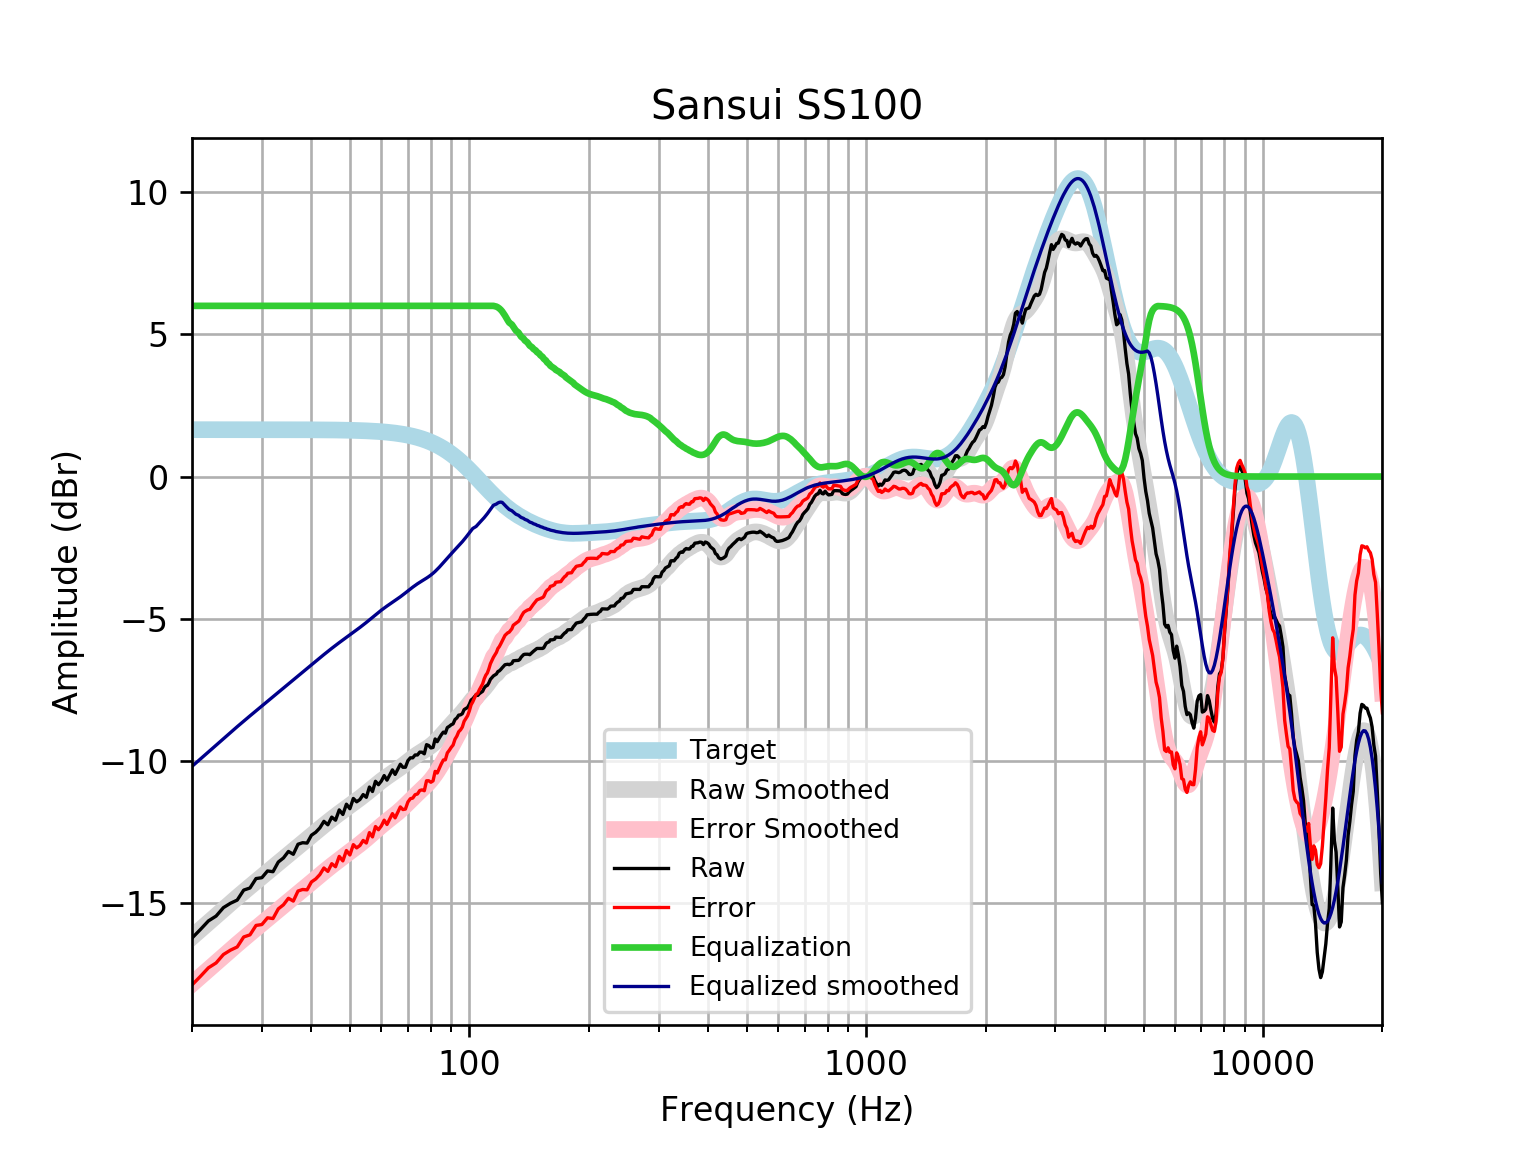

Source data for this figure (header and first rows):
frequency, raw, error, smoothed, error_smoothed, equalization, equalized_raw, equalized_smoothed, target
20, -16.22, -17.87, -16.19, -17.84, 6, -10.22, -10.19, 1.648
21, -15.92, -17.57, -15.93, -17.58, 6.0, -9.922, -9.927, 1.648
22, -15.62, -17.27, -15.68, -17.33, 6.0, -9.62, -9.678, 1.648
23, -15.45, -17.1, -15.44, -17.09, 6, -9.451, -9.44, 1.648
24, -15.15, -16.8, -15.21, -16.86, 6, -9.153, -9.213, 1.648
25, -15, -16.65, -15, -16.64, 6, -9, -8.997, 1.648
26, -14.89, -16.54, -14.79, -16.44, 6.0, -8.888, -8.793, 1.648
27, -14.54, -16.18, -14.6, -16.25, 6.0, -8.537, -8.598, 1.648
28, -14.46, -16.11, -14.41, -16.06, 6.0, -8.463, -8.413, 1.647
29, -14.13, -15.78, -14.24, -15.88, 6, -8.132, -8.235, 1.647
30, -14.1, -15.75, -14.06, -15.71, 6.0, -8.101, -8.064, 1.647
31, -13.86, -15.51, -13.9, -15.55, 6, -7.864, -7.899, 1.647
32, -13.89, -15.54, -13.74, -15.39, 6, -7.89, -7.74, 1.647
33, -13.55, -15.2, -13.59, -15.23, 6.0, -7.55, -7.586, 1.647
34, -13.41, -15.05, -13.44, -15.08, 6, -7.408, -7.437, 1.646
35, -13.18, -14.82, -13.29, -14.94, 6, -7.178, -7.292, 1.646
36, -13.28, -14.92, -13.15, -14.8, 6, -7.278, -7.152, 1.645
37, -12.92, -14.57, -13.01, -14.66, 6.0, -6.925, -7.015, 1.645
38, -12.87, -14.52, -12.88, -14.53, 6, -6.871, -6.881, 1.644
39, -12.88, -14.53, -12.75, -14.39, 6.0, -6.885, -6.75, 1.644
40, -12.61, -14.25, -12.62, -14.26, 6, -6.607, -6.621, 1.643
41, -12.5, -14.15, -12.5, -14.14, 6, -6.504, -6.496, 1.642
42, -12.35, -13.99, -12.37, -14.02, 6, -6.351, -6.375, 1.641
43, -12.12, -13.76, -12.26, -13.9, 6.0, -6.12, -6.258, 1.64
44, -12.24, -13.88, -12.15, -13.78, 6.0, -6.241, -6.146, 1.639
45, -11.97, -13.61, -12.04, -13.68, 6, -5.972, -6.039, 1.637
46, -12.08, -13.72, -11.94, -13.57, 6.0, -6.08, -5.936, 1.635
47, -11.72, -13.35, -11.84, -13.47, 6.0, -5.718, -5.838, 1.633
48, -11.88, -13.51, -11.74, -13.37, 6.0, -5.879, -5.743, 1.631
49, -11.52, -13.15, -11.65, -13.28, 6, -5.517, -5.652, 1.629
50, -11.68, -13.3, -11.56, -13.19, 6, -5.677, -5.563, 1.626
51, -11.32, -12.94, -11.48, -13.1, 6, -5.316, -5.476, 1.623
52, -11.43, -13.05, -11.39, -13.01, 6, -5.434, -5.39, 1.62
53, -11.35, -12.97, -11.3, -12.92, 6, -5.352, -5.303, 1.616
54, -11.18, -12.79, -11.22, -12.83, 6.0, -5.179, -5.216, 1.612
55, -11.28, -12.88, -11.13, -12.74, 6.0, -5.275, -5.128, 1.607
56, -10.91, -12.52, -11.04, -12.64, 6, -4.913, -5.039, 1.602
57, -11.07, -12.67, -10.95, -12.55, 6, -5.071, -4.95, 1.596
58, -10.71, -12.3, -10.86, -12.45, 6.0, -4.712, -4.862, 1.59
59, -10.83, -12.42, -10.78, -12.36, 6, -4.832, -4.778, 1.583
60, -10.71, -12.28, -10.7, -12.27, 6, -4.706, -4.698, 1.576
61, -10.51, -12.08, -10.62, -12.19, 6, -4.511, -4.623, 1.568
62, -10.67, -12.23, -10.55, -12.11, 6.0, -4.672, -4.552, 1.559
63, -10.49, -12.04, -10.49, -12.03, 6.0, -4.491, -4.486, 1.549
64, -10.31, -11.85, -10.42, -11.96, 6, -4.31, -4.421, 1.538
65, -10.47, -12, -10.36, -11.88, 6, -4.471, -4.357, 1.527
66, -10.29, -11.8, -10.29, -11.81, 6, -4.29, -4.293, 1.514
67, -10.11, -11.61, -10.23, -11.73, 6, -4.112, -4.227, 1.501
68, -10.22, -11.71, -10.16, -11.65, 6, -4.219, -4.159, 1.486
69, -10.22, -11.69, -10.09, -11.56, 6, -4.219, -4.09, 1.471
70, -9.988, -11.44, -10.02, -11.47, 6.0, -3.988, -4.021, 1.454
71, -9.888, -11.32, -9.953, -11.39, 6.0, -3.888, -3.953, 1.436
72, -9.888, -11.3, -9.888, -11.3, 6, -3.888, -3.888, 1.416
73, -9.787, -11.18, -9.827, -11.22, 6.0, -3.787, -3.827, 1.395
74, -9.787, -11.16, -9.77, -11.14, 6, -3.787, -3.77, 1.373
75, -9.686, -11.04, -9.717, -11.07, 6, -3.686, -3.717, 1.349
76, -9.69, -11.01, -9.667, -10.99, 6, -3.69, -3.667, 1.324
77, -9.747, -11.04, -9.619, -10.92, 6, -3.747, -3.619, 1.297
78, -9.425, -10.69, -9.569, -10.84, 6, -3.425, -3.569, 1.269
79, -9.454, -10.69, -9.518, -10.76, 6, -3.454, -3.518, 1.239
... 553 more rows
